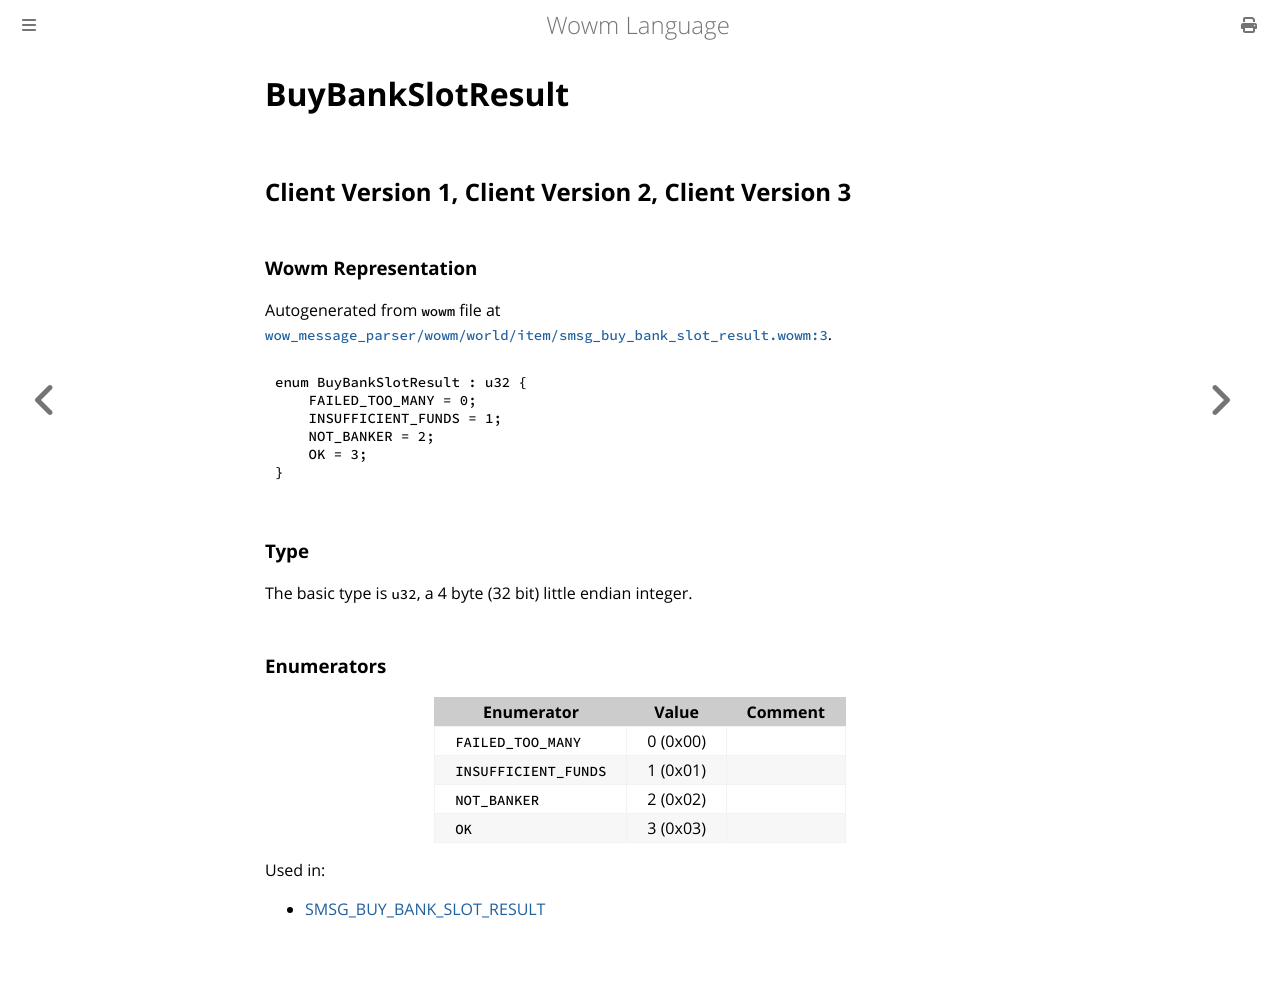

repository: gtker/wow_messages · page: docs/buybankslotresult.html · generator: mdbook

# BuyBankSlotResult

## Client Version 1, Client Version 2, Client Version 3

### Wowm Representation

Autogenerated from `wowm` file at [`wow_message_parser/wowm/world/item/smsg_buy_bank_slot_result.wowm:3`](https://github.com/gtker/wow_messages/tree/main/wow_message_parser/wowm/world/item/smsg_buy_bank_slot_result.wowm#L3).

```rust,ignore
enum BuyBankSlotResult : u32 {
    FAILED_TOO_MANY = 0;
    INSUFFICIENT_FUNDS = 1;
    NOT_BANKER = 2;
    OK = 3;
}
```
### Type
The basic type is `u32`, a 4 byte (32 bit) little endian integer.
### Enumerators
| Enumerator | Value  | Comment |
| --------- | -------- | ------- |
| `FAILED_TOO_MANY` | 0 (0x00) |  |
| `INSUFFICIENT_FUNDS` | 1 (0x01) |  |
| `NOT_BANKER` | 2 (0x02) |  |
| `OK` | 3 (0x03) |  |

Used in:
* [SMSG_BUY_BANK_SLOT_RESULT](smsg_buy_bank_slot_result.md)
